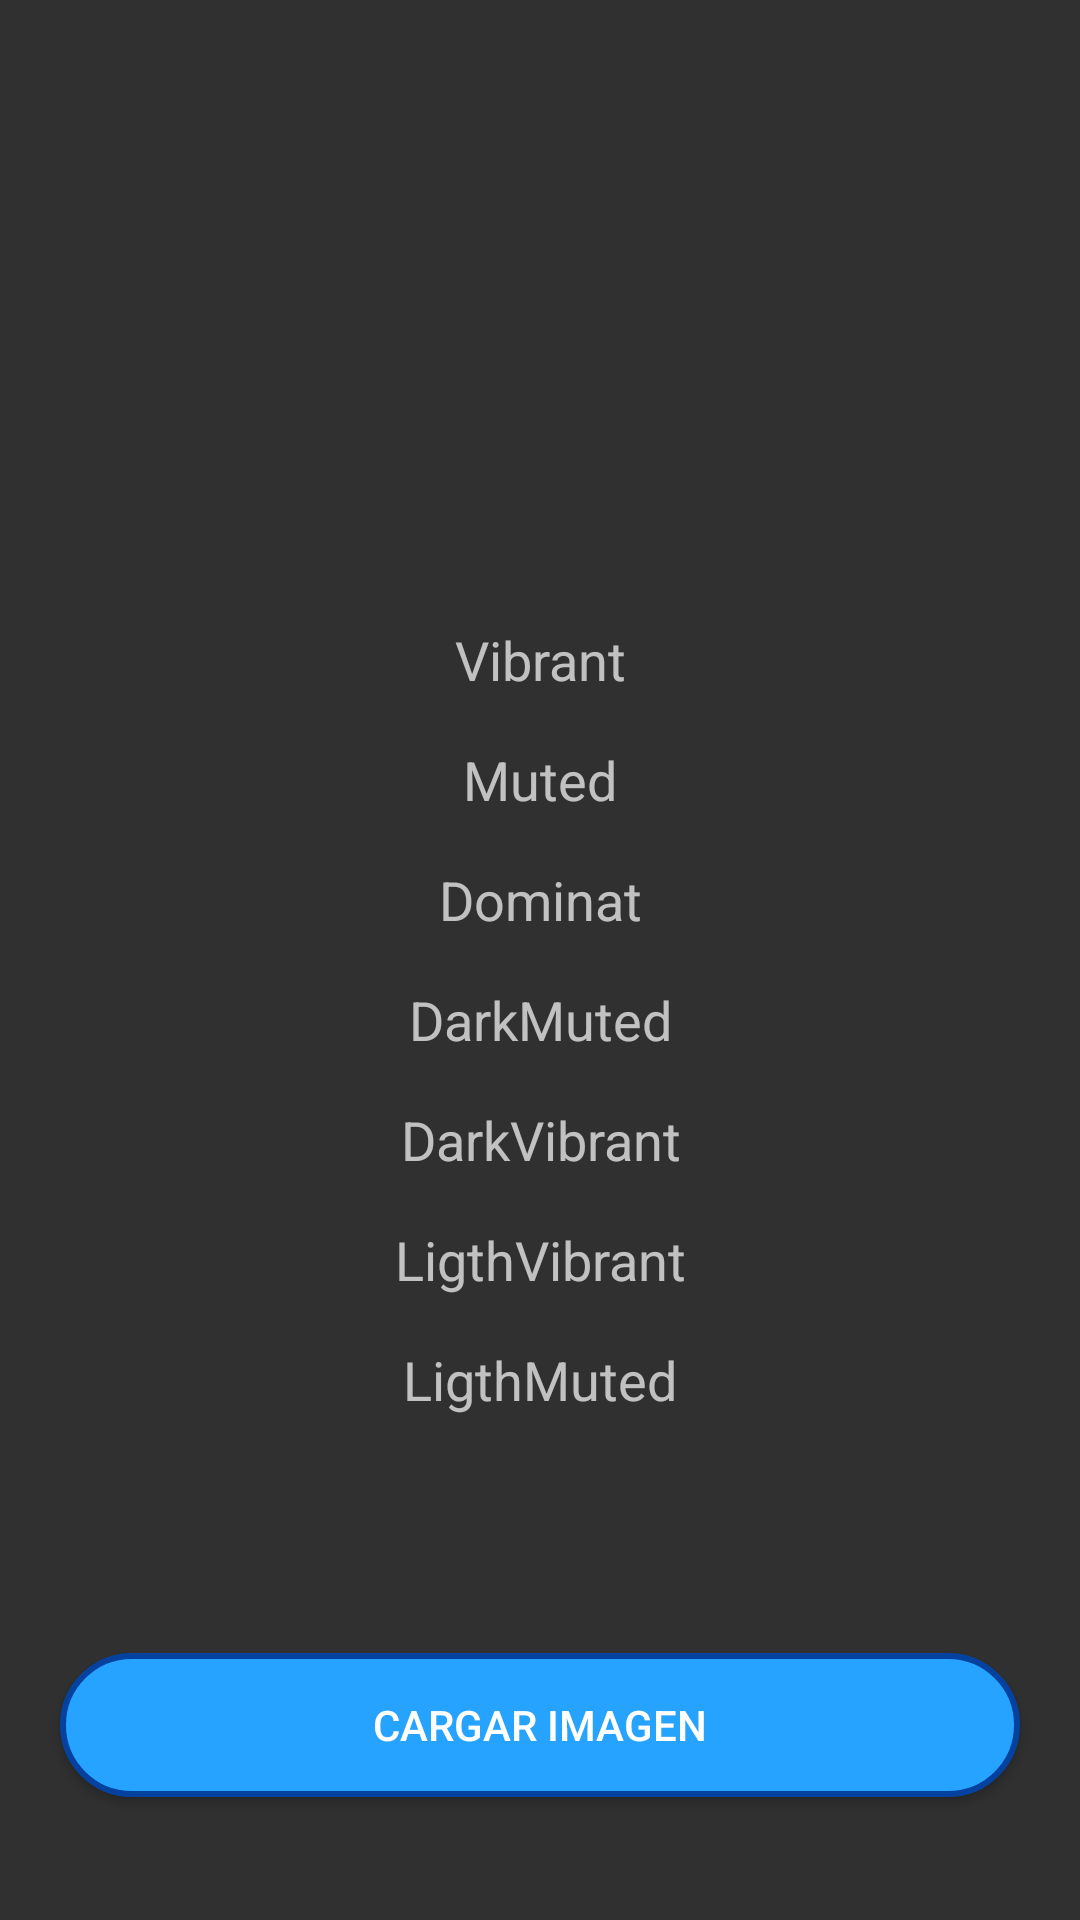

The Android layout XML behind this screen, and the referenced resources:
<!-- AndroidManifest.xml: application theme Theme.Design.NoActionBar -->
<!-- res/layout/fragment_colors.xml -->
<?xml version="1.0" encoding="utf-8"?>
<androidx.constraintlayout.widget.ConstraintLayout
    xmlns:android="http://schemas.android.com/apk/res/android"
    xmlns:app="http://schemas.android.com/apk/res-auto"
    xmlns:tools="http://schemas.android.com/tools"
    android:layout_width="match_parent"
    android:layout_height="match_parent"
    tools:context=".fragments.fragment_colors">

    <ScrollView
        android:layout_width="match_parent"
        android:layout_height="match_parent"
        android:fillViewport="true"
        app:layout_constraintBottom_toBottomOf="parent"
        app:layout_constraintEnd_toEndOf="parent"
        app:layout_constraintStart_toStartOf="parent"
        app:layout_constraintTop_toTopOf="parent">

        <androidx.constraintlayout.widget.ConstraintLayout
            android:layout_width="match_parent"
            android:layout_height="match_parent">

            <ImageView
                android:id="@+id/image"
                android:layout_width="match_parent"
                android:layout_height="200dp"
                android:adjustViewBounds="true"
                android:scaleType="centerCrop"
                android:transitionName="image_transition"
                app:layout_constraintEnd_toEndOf="parent"
                app:layout_constraintStart_toStartOf="parent"
                app:layout_constraintTop_toTopOf="parent"
                app:srcCompat="@drawable/top">

            </ImageView>


            <TextView
                android:id="@+id/txtvibrant"
                style="@style/boldText"
                android:layout_width="match_parent"
                android:layout_height="40dp"
                android:gravity="center"
                android:text="Vibrant"
                android:textFontWeight="400"
                android:textSize="18sp"
                app:layout_constraintEnd_toEndOf="parent"
                app:layout_constraintStart_toStartOf="parent"
                app:layout_constraintTop_toBottomOf="@+id/image" />

            <TextView
                android:id="@+id/txtmuted"
                style="@style/boldText"
                android:layout_width="match_parent"
                android:layout_height="40dp"
                android:gravity="center"
                android:text="Muted"
                android:textAlignment="center"
                android:textFontWeight="400"
                android:textSize="18sp"
                app:layout_constraintEnd_toEndOf="parent"
                app:layout_constraintStart_toStartOf="parent"
                app:layout_constraintTop_toBottomOf="@+id/txtvibrant" />

            <TextView
                android:id="@+id/txtDominat"
                style="@style/boldText"
                android:layout_width="match_parent"
                android:layout_height="40dp"
                android:gravity="center"
                android:text="Dominat"
                android:textAlignment="center"
                android:textFontWeight="400"
                android:textSize="18sp"
                app:layout_constraintEnd_toEndOf="parent"
                app:layout_constraintStart_toStartOf="parent"
                app:layout_constraintTop_toBottomOf="@+id/txtmuted" />

            <TextView
                android:id="@+id/txtDarkMuted"
                style="@style/boldText"
                android:layout_width="match_parent"
                android:layout_height="40dp"
                android:gravity="center"
                android:text="DarkMuted"
                android:textAlignment="center"
                android:textFontWeight="400"
                android:textSize="18sp"
                app:layout_constraintEnd_toEndOf="parent"
                app:layout_constraintStart_toStartOf="parent"
                app:layout_constraintTop_toBottomOf="@+id/txtDominat" />

            <TextView
                android:id="@+id/txtDarkVibrant"
                style="@style/boldText"
                android:layout_width="match_parent"
                android:layout_height="40dp"
                android:gravity="center"
                android:text="DarkVibrant"
                android:textAlignment="center"
                android:textFontWeight="400"
                android:textSize="18sp"
                app:layout_constraintEnd_toEndOf="parent"
                app:layout_constraintStart_toStartOf="parent"
                app:layout_constraintTop_toBottomOf="@+id/txtDarkMuted" />

            <Button
                android:id="@+id/btn1"
                style="@style/boldText"
                android:layout_width="match_parent"
                android:layout_height="wrap_content"
                android:layout_marginLeft="20dp"
                android:layout_marginTop="50dp"
                android:layout_marginRight="20dp"
                android:layout_marginBottom="20dp"
                android:background="@drawable/btn_style_one"
                android:text="Cargar imagen"
                android:textColor="@drawable/btn_text_one"
                android:textFontWeight="400"
                app:layout_constraintBottom_toBottomOf="parent"
                app:layout_constraintEnd_toEndOf="parent"
                app:layout_constraintHorizontal_bias="0.500"
                app:layout_constraintStart_toStartOf="parent"
                app:layout_constraintTop_toBottomOf="@+id/ligthMuted" />

            <TextView
                android:id="@+id/ligthVibrant"
                style="@style/boldText"
                android:layout_width="match_parent"
                android:layout_height="40dp"
                android:gravity="center"
                android:text="LigthVibrant"
                android:textFontWeight="400"
                android:textSize="18sp"
                app:layout_constraintEnd_toEndOf="parent"
                app:layout_constraintStart_toStartOf="parent"
                app:layout_constraintTop_toBottomOf="@+id/txtDarkVibrant">

            </TextView>

            <TextView
                android:id="@+id/ligthMuted"
                style="@style/boldText"
                android:layout_width="match_parent"
                android:layout_height="40dp"
                android:gravity="center"
                android:text="LigthMuted"
                android:textFontWeight="400"
                android:textSize="18sp"
                app:layout_constraintEnd_toEndOf="parent"
                app:layout_constraintStart_toStartOf="parent"
                app:layout_constraintTop_toBottomOf="@+id/ligthVibrant">

            </TextView>

            <FrameLayout
                android:layout_width="match_parent"
                android:layout_height="wrap_content"
                app:layout_constraintBottom_toBottomOf="@+id/btn1"
                app:layout_constraintEnd_toEndOf="parent"
                app:layout_constraintStart_toStartOf="parent"
                app:layout_constraintTop_toBottomOf="parent">



            </FrameLayout>
        </androidx.constraintlayout.widget.ConstraintLayout>

    </ScrollView>

</androidx.constraintlayout.widget.ConstraintLayout>
<!-- resources referenced by this layout -->
<resources>
  <!-- drawable btn_style_one (drawable) -->
  <?xml version="1.0" encoding="utf-8"?>
  <shape xmlns:android="http://schemas.android.com/apk/res/android">
      <corners android:radius="150dp" />
      <solid android:color="#26a3ff"/>
      <stroke android:width="2dp" android:color="#05429F"/>
  </shape>
  <!-- drawable btn_text_one (drawable) -->
  <?xml version="1.0" encoding="utf-8"?>
  <selector xmlns:android="http://schemas.android.com/apk/res/android">
  
  <item android:color="#FFFFFF" android:state_pressed="false"/>
      <item android:color="#000000" android:state_pressed="true"/>
  </selector>
  <style name="boldText">
          <item name="android:textStyle">bold</item>
  
      </style>
</resources>
